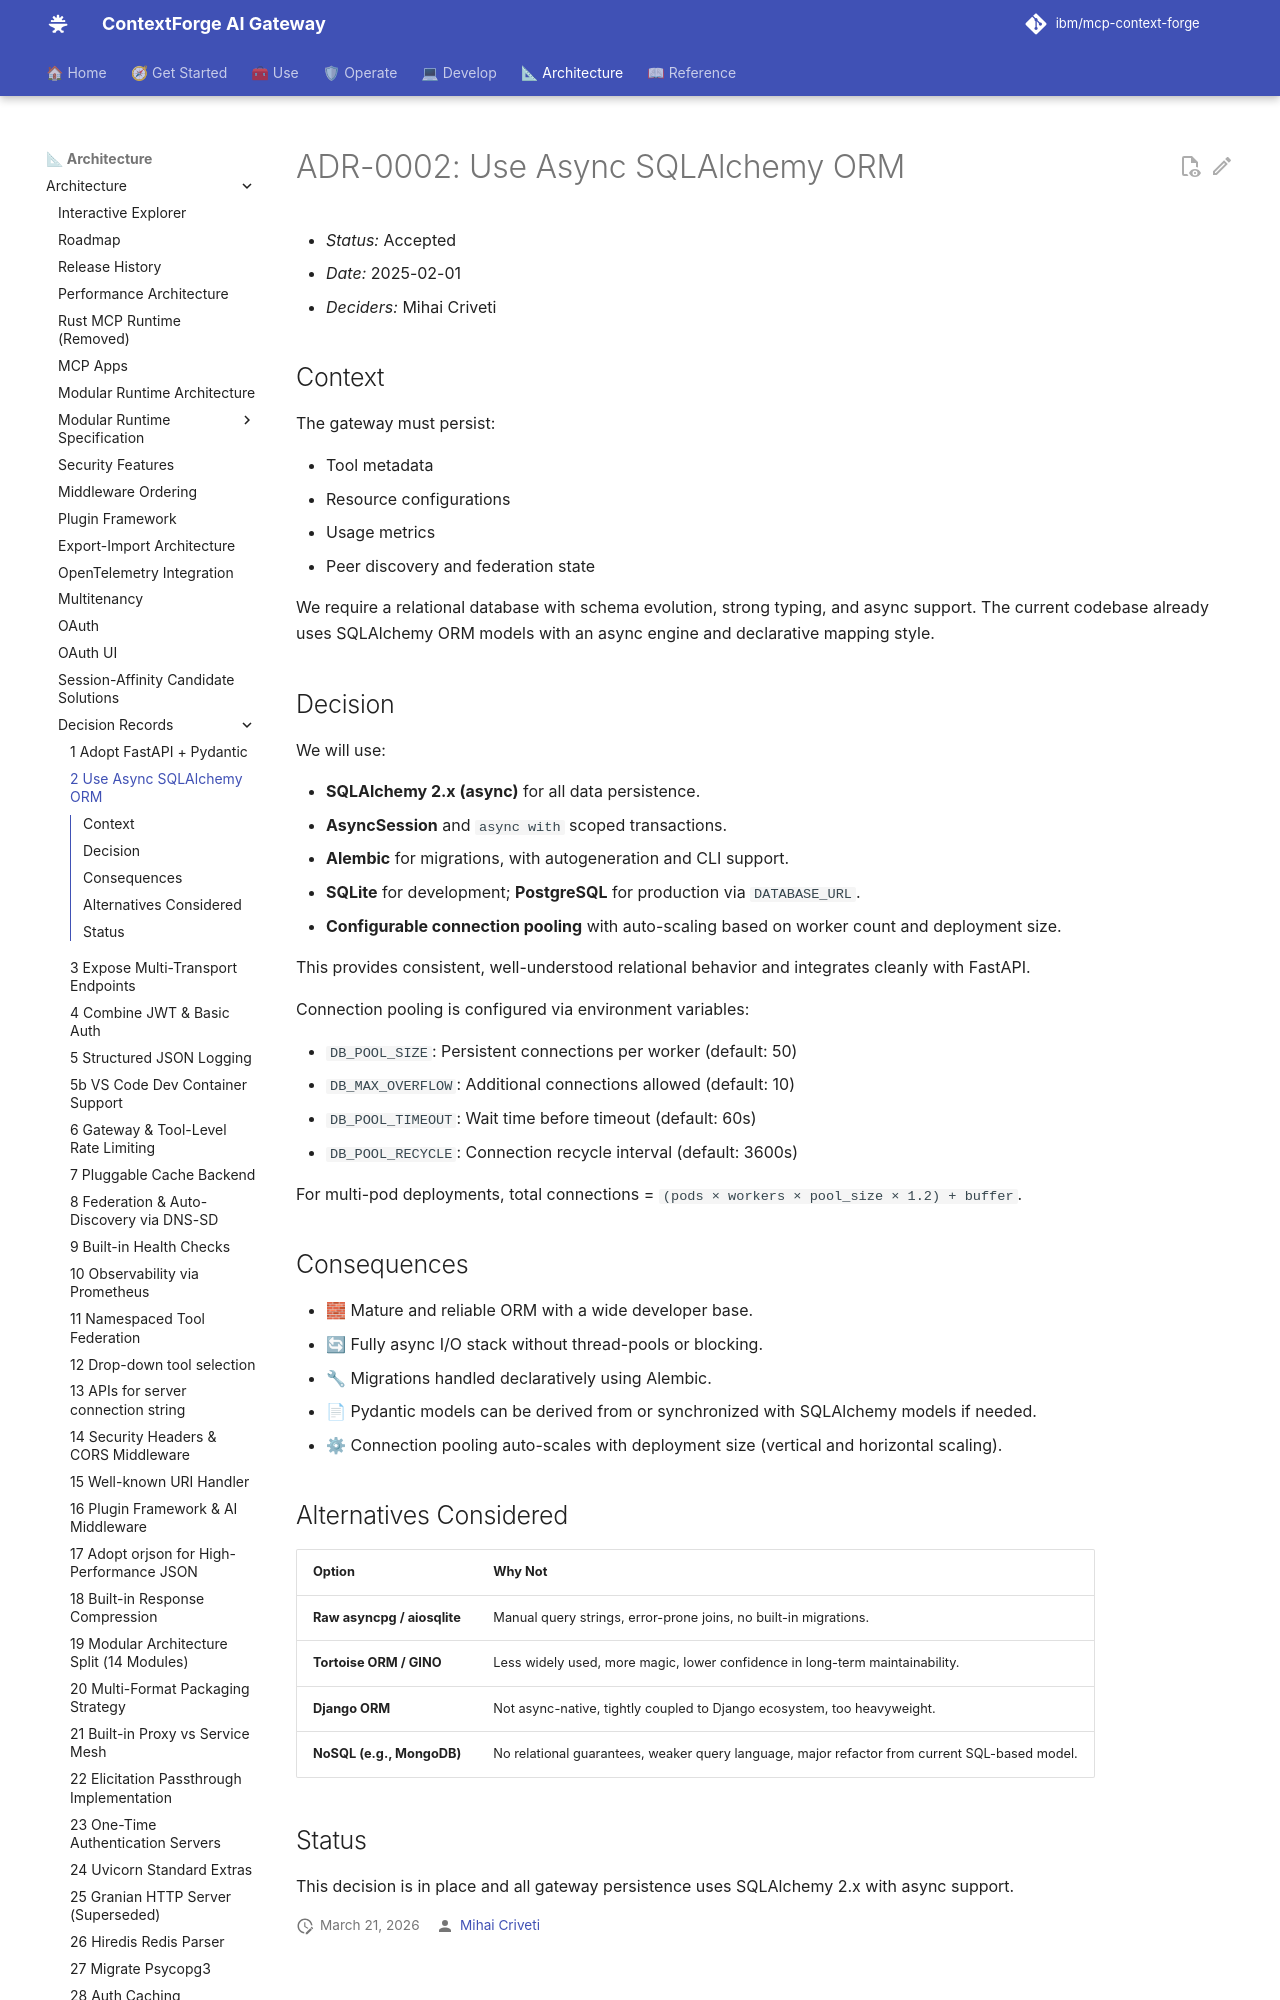

repository: IBM/mcp-context-forge · page: 1.1.x/architecture/adr/002-use-async-sqlalchemy-orm/index.html · generator: mkdocs

# ADR-0002: Use Async SQLAlchemy ORM

- *Status:* Accepted
- *Date:* 2025-02-01
- *Deciders:* Mihai Criveti

## Context

The gateway must persist:

- Tool metadata
- Resource configurations
- Usage metrics
- Peer discovery and federation state

We require a relational database with schema evolution, strong typing, and async support. The current codebase already uses SQLAlchemy ORM models with an async engine and declarative mapping style.

## Decision

We will use:

- **SQLAlchemy 2.x (async)** for all data persistence.
- **AsyncSession** and `async with` scoped transactions.
- **Alembic** for migrations, with autogeneration and CLI support.
- **SQLite** for development; **PostgreSQL** for production via `DATABASE_URL`.
- **Configurable connection pooling** with auto-scaling based on worker count and deployment size.

This provides consistent, well-understood relational behavior and integrates cleanly with FastAPI.

Connection pooling is configured via environment variables:

- `DB_POOL_SIZE`: Persistent connections per worker (default: 50)
- `DB_MAX_OVERFLOW`: Additional connections allowed (default: 10)
- `DB_POOL_TIMEOUT`: Wait time before timeout (default: 60s)
- `DB_POOL_RECYCLE`: Connection recycle interval (default: 3600s)

For multi-pod deployments, total connections = `(pods × workers × pool_size × 1.2) + buffer`.
